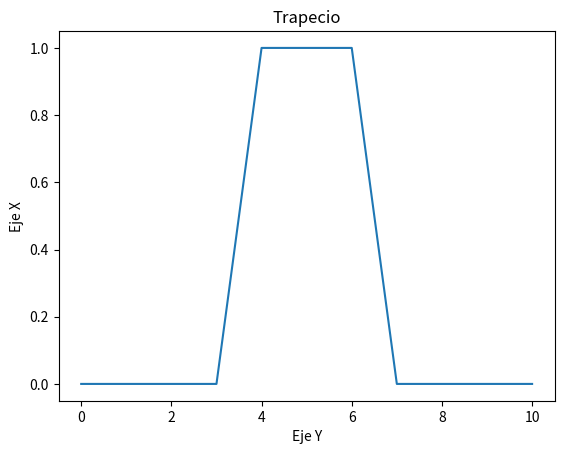

Source code (Python):
import matplotlib.pyplot as plt

y = []
x = [0,1,2,3,4,5,6,7,8,9,10]
for i in range(len(x)):
	if i > 3 and i < 7:
		y.append(1)
	else:
		y.append(0)

plt.title("Trapecio")
plt.plot(x,y)
plt.ylabel("Eje X")
plt.xlabel("Eje Y")
plt.show()
